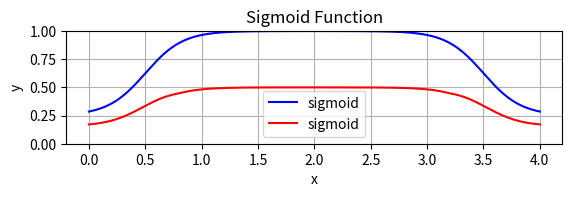

This figure's Python source:
import numpy as np
import matplotlib.pyplot as plt

class RacePlotter:
    def sigmoid(self, 
                x: np.ndarray, 
                bias: float, 
                inner_radius: float, 
                outer_radius: float, 
                rate: float) -> np.ndarray:
        left_sigmoid = inner_radius + (outer_radius - inner_radius) * (1 / (1 + np.exp(-rate * (x - bias))))
        right_sigmoid = inner_radius + (outer_radius - inner_radius) * (1 / (1 + np.exp(rate * (x - (max(x) - bias)))))
        return np.minimum(left_sigmoid, right_sigmoid)

plotter = RacePlotter()

max_x = 4
x_values = np.linspace(0, max_x, 500)   # n > 4 * bias
y_values_1 = plotter.sigmoid(x_values, bias=0.5, inner_radius=0.25, outer_radius=1.0, rate=6)
# y_values_1 = plotter.sigmoid(x_values, bias=1.0, inner_radius=0.25, outer_radius=2.0, rate=6)
# y_values = plotter.sigmoid(x_values, bias=0.4, inner_radius=0.5, outer_radius=1, rate=12)
y_values_2 = np.zeros_like(x_values)

mid_scale = 0.5
end_scale = 0.6
change_percentage = 0.2 # 20% of max_x
for i, x in enumerate(x_values):
    if 0 <= x < max_x * change_percentage:
        y_values_2[i] = end_scale - ((end_scale - mid_scale) / (max_x * change_percentage)) * x
    elif max_x * change_percentage <= x < max_x * (1 - change_percentage):
        y_values_2[i] = mid_scale
    elif max_x * (1 - change_percentage) <= x <= max_x:
        y_values_2[i] = mid_scale + ((end_scale - mid_scale) / (max_x * change_percentage)) * (x - max_x * (1 - change_percentage))

plt.figure()
plt.plot(x_values, y_values_1, label="sigmoid", color="blue")
plt.plot(x_values, y_values_1 * y_values_2, label="sigmoid", color="red")
plt.xlabel("x")
plt.ylabel("y")
plt.legend()
plt.grid(True)
plt.ylim(0, 1)
plt.gca().set_aspect('equal', adjustable='box')
plt.title("Sigmoid Function")
plt.show()